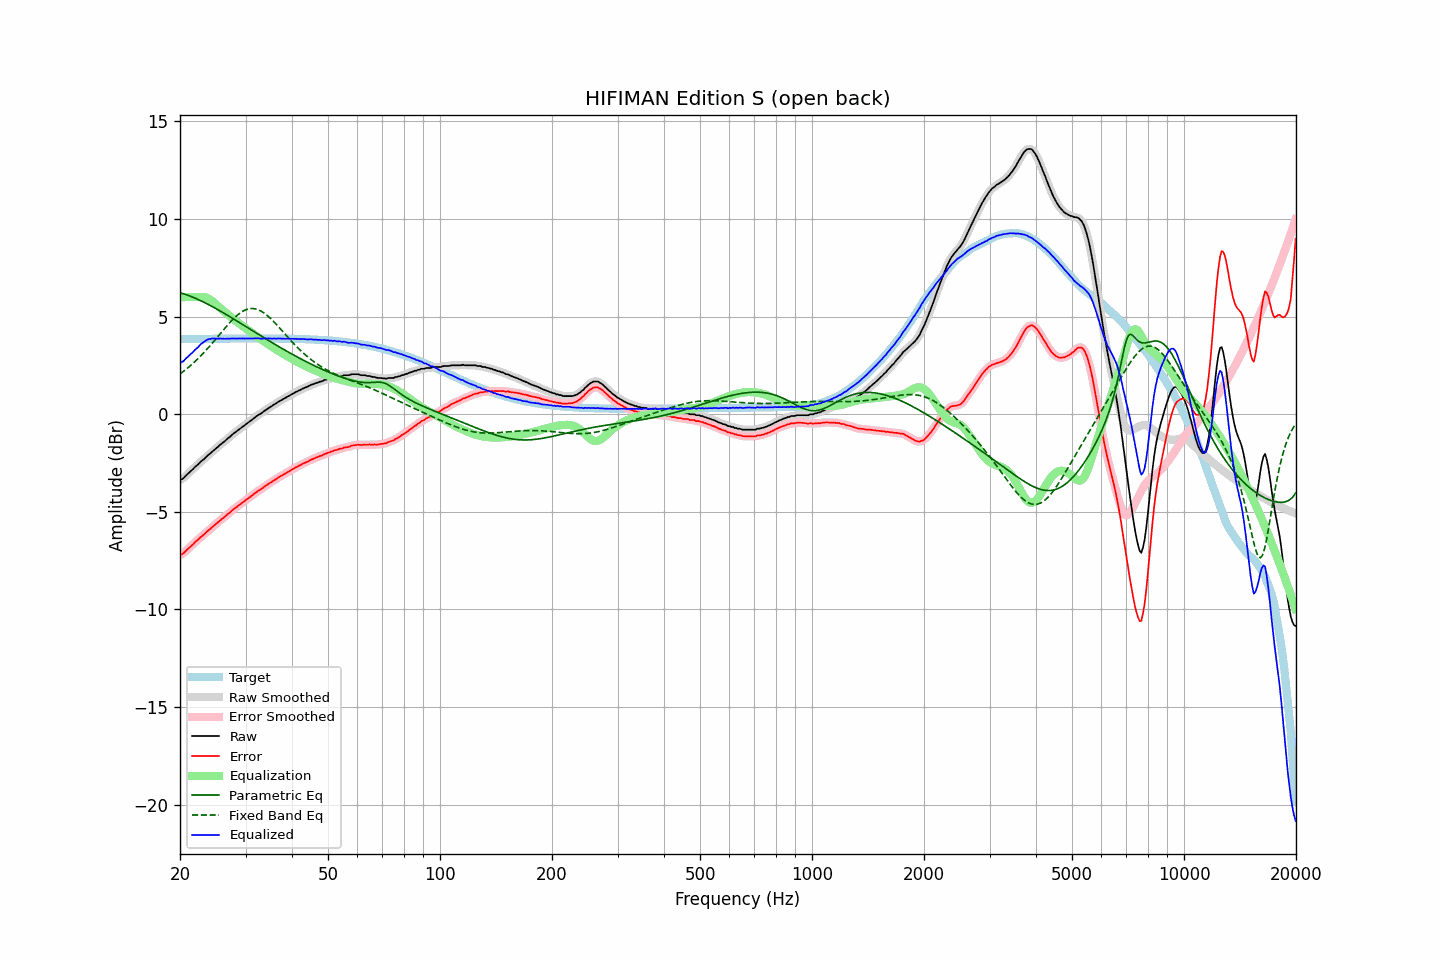

Values plotted in this chart, from the file beside it:
frequency, raw, error, smoothed, error_smoothed, equalization, parametric_eq, fixed_band_eq, equalized_raw, equalized_smoothed, target
20.00, -3.36, -7.21, -3.37, -7.21, 6.00, 6.23, 2.07, 2.64, 2.63, 3.85
20.20, -3.33, -7.18, -3.33, -7.17, 6.00, 6.20, 2.13, 2.67, 2.67, 3.85
20.40, -3.29, -7.14, -3.27, -7.12, 6.00, 6.18, 2.19, 2.71, 2.73, 3.85
20.61, -3.20, -7.05, -3.21, -7.06, 6.00, 6.15, 2.25, 2.80, 2.79, 3.85
20.81, -3.12, -6.97, -3.12, -6.97, 6.00, 6.12, 2.32, 2.88, 2.88, 3.85
21.02, -3.04, -6.89, -3.04, -6.89, 6.00, 6.09, 2.39, 2.96, 2.96, 3.85
21.23, -2.96, -6.81, -2.96, -6.82, 6.00, 6.06, 2.46, 3.04, 3.04, 3.85
21.44, -2.89, -6.74, -2.89, -6.74, 6.00, 6.03, 2.53, 3.11, 3.11, 3.85
21.66, -2.82, -6.68, -2.81, -6.67, 6.00, 6.00, 2.60, 3.18, 3.19, 3.85
21.87, -2.73, -6.58, -2.73, -6.59, 6.00, 5.96, 2.68, 3.27, 3.27, 3.86
22.09, -2.65, -6.51, -2.66, -6.51, 6.00, 5.93, 2.75, 3.35, 3.34, 3.86
22.31, -2.59, -6.45, -2.58, -6.43, 6.01, 5.89, 2.83, 3.42, 3.43, 3.86
22.54, -2.50, -6.36, -2.50, -6.36, 6.01, 5.85, 2.91, 3.51, 3.51, 3.86
22.76, -2.42, -6.28, -2.43, -6.29, 6.01, 5.81, 3.00, 3.59, 3.58, 3.86
22.99, -2.36, -6.22, -2.36, -6.22, 6.01, 5.77, 3.08, 3.65, 3.66, 3.86
23.22, -2.29, -6.15, -2.28, -6.15, 6.00, 5.73, 3.17, 3.71, 3.72, 3.86
23.45, -2.21, -6.07, -2.21, -6.07, 5.98, 5.69, 3.26, 3.77, 3.77, 3.86
23.69, -2.13, -6.00, -2.14, -6.00, 5.95, 5.65, 3.35, 3.82, 3.82, 3.86
23.92, -2.06, -5.92, -2.06, -5.93, 5.91, 5.61, 3.44, 3.85, 3.85, 3.87
24.16, -2.00, -5.87, -1.99, -5.86, 5.86, 5.57, 3.54, 3.86, 3.87, 3.87
24.40, -1.92, -5.79, -1.92, -5.79, 5.80, 5.52, 3.63, 3.88, 3.88, 3.87
24.65, -1.85, -5.72, -1.85, -5.72, 5.73, 5.48, 3.73, 3.88, 3.88, 3.87
24.89, -1.79, -5.66, -1.78, -5.65, 5.66, 5.43, 3.83, 3.87, 3.88, 3.87
25.14, -1.71, -5.58, -1.71, -5.58, 5.58, 5.38, 3.93, 3.88, 3.87, 3.87
25.39, -1.64, -5.51, -1.64, -5.51, 5.51, 5.34, 4.02, 3.87, 3.87, 3.87
25.65, -1.56, -5.43, -1.56, -5.44, 5.44, 5.29, 4.12, 3.88, 3.88, 3.87
25.91, -1.50, -5.37, -1.50, -5.37, 5.37, 5.24, 4.22, 3.87, 3.87, 3.87
26.16, -1.43, -5.30, -1.43, -5.31, 5.30, 5.20, 4.32, 3.87, 3.87, 3.87
26.43, -1.37, -5.25, -1.36, -5.24, 5.23, 5.15, 4.42, 3.86, 3.87, 3.87
26.69, -1.29, -5.16, -1.29, -5.17, 5.17, 5.10, 4.51, 3.88, 3.87, 3.87
26.96, -1.22, -5.10, -1.23, -5.10, 5.10, 5.05, 4.61, 3.88, 3.87, 3.88
27.23, -1.16, -5.04, -1.15, -5.03, 5.03, 5.00, 4.70, 3.87, 3.88, 3.88
27.50, -1.08, -4.96, -1.08, -4.96, 4.96, 4.95, 4.79, 3.88, 3.88, 3.88
27.77, -1.01, -4.89, -1.01, -4.89, 4.90, 4.90, 4.87, 3.89, 3.88, 3.88
28.05, -0.95, -4.83, -0.95, -4.83, 4.83, 4.85, 4.95, 3.88, 3.88, 3.88
28.33, -0.89, -4.77, -0.89, -4.76, 4.76, 4.80, 5.03, 3.88, 3.88, 3.88
28.62, -0.82, -4.70, -0.82, -4.70, 4.70, 4.75, 5.10, 3.88, 3.88, 3.88
28.90, -0.76, -4.64, -0.76, -4.64, 4.64, 4.70, 5.16, 3.88, 3.88, 3.88
29.19, -0.70, -4.58, -0.70, -4.58, 4.58, 4.65, 5.22, 3.88, 3.88, 3.88
29.48, -0.63, -4.51, -0.64, -4.52, 4.52, 4.60, 5.27, 3.89, 3.88, 3.88
29.78, -0.58, -4.46, -0.57, -4.46, 4.46, 4.54, 5.32, 3.88, 3.88, 3.88
30.08, -0.51, -4.39, -0.51, -4.39, 4.39, 4.49, 5.35, 3.88, 3.88, 3.88
30.38, -0.45, -4.33, -0.45, -4.33, 4.33, 4.44, 5.38, 3.88, 3.88, 3.88
30.68, -0.39, -4.27, -0.39, -4.27, 4.27, 4.39, 5.40, 3.88, 3.88, 3.88
30.99, -0.33, -4.21, -0.33, -4.21, 4.21, 4.34, 5.41, 3.88, 3.88, 3.88
31.30, -0.27, -4.15, -0.27, -4.15, 4.15, 4.29, 5.42, 3.88, 3.88, 3.88
31.61, -0.20, -4.08, -0.20, -4.09, 4.09, 4.24, 5.41, 3.89, 3.88, 3.88
31.93, -0.14, -4.02, -0.14, -4.02, 4.03, 4.19, 5.40, 3.89, 3.89, 3.88
32.24, -0.08, -3.96, -0.08, -3.96, 3.97, 4.13, 5.37, 3.89, 3.89, 3.88
32.57, -0.02, -3.90, -0.03, -3.91, 3.91, 4.08, 5.34, 3.89, 3.88, 3.88
32.89, 0.02, -3.86, 0.02, -3.86, 3.85, 4.03, 5.30, 3.87, 3.88, 3.88
33.22, 0.07, -3.81, 0.08, -3.80, 3.80, 3.98, 5.26, 3.87, 3.88, 3.88
33.55, 0.14, -3.74, 0.14, -3.75, 3.74, 3.93, 5.20, 3.88, 3.88, 3.88
33.89, 0.20, -3.68, 0.20, -3.69, 3.69, 3.88, 5.14, 3.89, 3.88, 3.88
34.23, 0.25, -3.63, 0.25, -3.63, 3.63, 3.83, 5.08, 3.88, 3.89, 3.88
34.57, 0.31, -3.57, 0.31, -3.57, 3.58, 3.78, 5.01, 3.89, 3.88, 3.88
34.92, 0.36, -3.52, 0.36, -3.52, 3.52, 3.73, 4.93, 3.88, 3.88, 3.88
35.27, 0.41, -3.47, 0.41, -3.47, 3.46, 3.68, 4.85, 3.87, 3.88, 3.88
35.62, 0.47, -3.41, 0.47, -3.41, 3.41, 3.63, 4.77, 3.88, 3.88, 3.88
35.97, 0.52, -3.36, 0.52, -3.36, 3.36, 3.58, 4.68, 3.88, 3.88, 3.88
... 635 more rows
